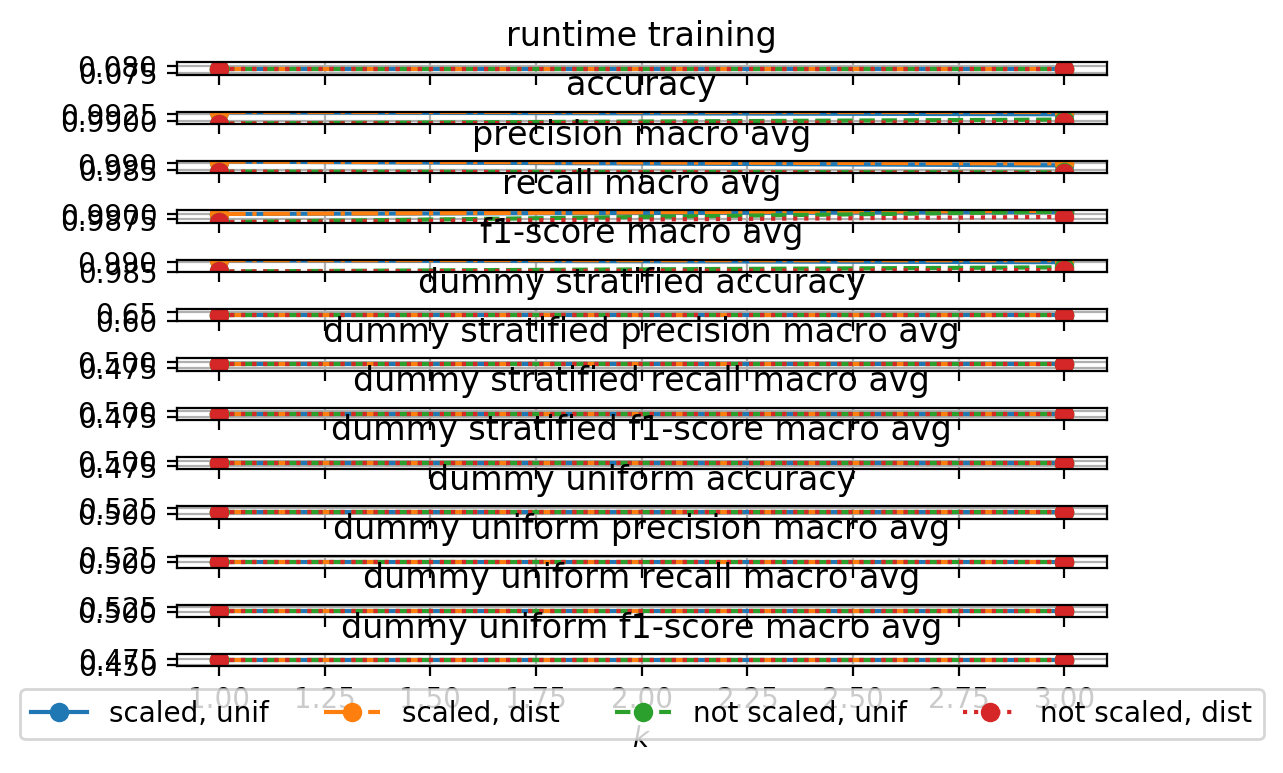

The table this chart was drawn from, first rows:
k; 1; 1; 1; 1; 3; 3; 3; 3
scaling; scaling; scaling; noScaling; noScaling; scaling; scaling; noScaling; noScaling
weights; uniform; distance; uniform; distance; uniform; distance; uniform; distance
splits; holdout; holdout; holdout; holdout; holdout; holdout; holdout; holdout
runtime training; 0,078125; 0,078125; 0,078125; 0,078125; 0,078125; 0,078125; 0,078125; 0,078125
accuracy; 0,9931906614785992; 0,9931906614785992; 0,9890564202334631; 0,9890564202334631; 0,9924610894941635; 0,9931906614785992; 0,9905155642023347; 0,9895428015564203
precision macro avg; 0,9913502667937191; 0,9913502667937191; 0,9838990106768537; 0,9838990106768537; 0,9885363018183131; 0,9900199117451529; 0,983393471885758; 0,9829967394602124
recall macro avg; 0,9899897916466336; 0,9899897916466336; 0,9862316736098363; 0,9862316736098363; 0,9908913190791955; 0,9913716264759294; 0,9909923341838676; 0,988624630784936
f1-score macro avg; 0,9906678014184397; 0,9906678014184397; 0,9850586402345206; 0,9850586402345206; 0,9897070632726697; 0,9906935569759363; 0,9871213356843995; 0,9857714602769567
dummy stratified accuracy; 0,6342412451361867; 0,6342412451361867; 0,6342412451361867; 0,6342412451361867; 0,6342412451361867; 0,6342412451361867; 0,6342412451361867; 0,6342412451361867
dummy stratified precision macro avg; 0,48932419916743286; 0,48932419916743286; 0,48932419916743286; 0,48932419916743286; 0,48932419916743286; 0,48932419916743286; 0,48932419916743286; 0,48932419916743286
dummy stratified recall macro avg; 0,4897481000580513; 0,4897481000580513; 0,4897481000580513; 0,4897481000580513; 0,4897481000580513; 0,4897481000580513; 0,4897481000580513; 0,4897481000580513
dummy stratified f1-score macro avg; 0,48941369718613353; 0,48941369718613353; 0,48941369718613353; 0,48941369718613353; 0,48941369718613353; 0,48941369718613353; 0,48941369718613353; 0,48941369718613353
dummy uniform accuracy; 0,5063229571984436; 0,5063229571984436; 0,5063229571984436; 0,5063229571984436; 0,5063229571984436; 0,5063229571984436; 0,5063229571984436; 0,5063229571984436
dummy uniform precision macro avg; 0,5036729643373842; 0,5036729643373842; 0,5036729643373842; 0,5036729643373842; 0,5036729643373842; 0,5036729643373842; 0,5036729643373842; 0,5036729643373842
dummy uniform recall macro avg; 0,505026310873337; 0,505026310873337; 0,505026310873337; 0,505026310873337; 0,505026310873337; 0,505026310873337; 0,505026310873337; 0,505026310873337
dummy uniform f1-score macro avg; 0,4691595441595442; 0,4691595441595442; 0,4691595441595442; 0,4691595441595442; 0,4691595441595442; 0,4691595441595442; 0,4691595441595442; 0,4691595441595442
